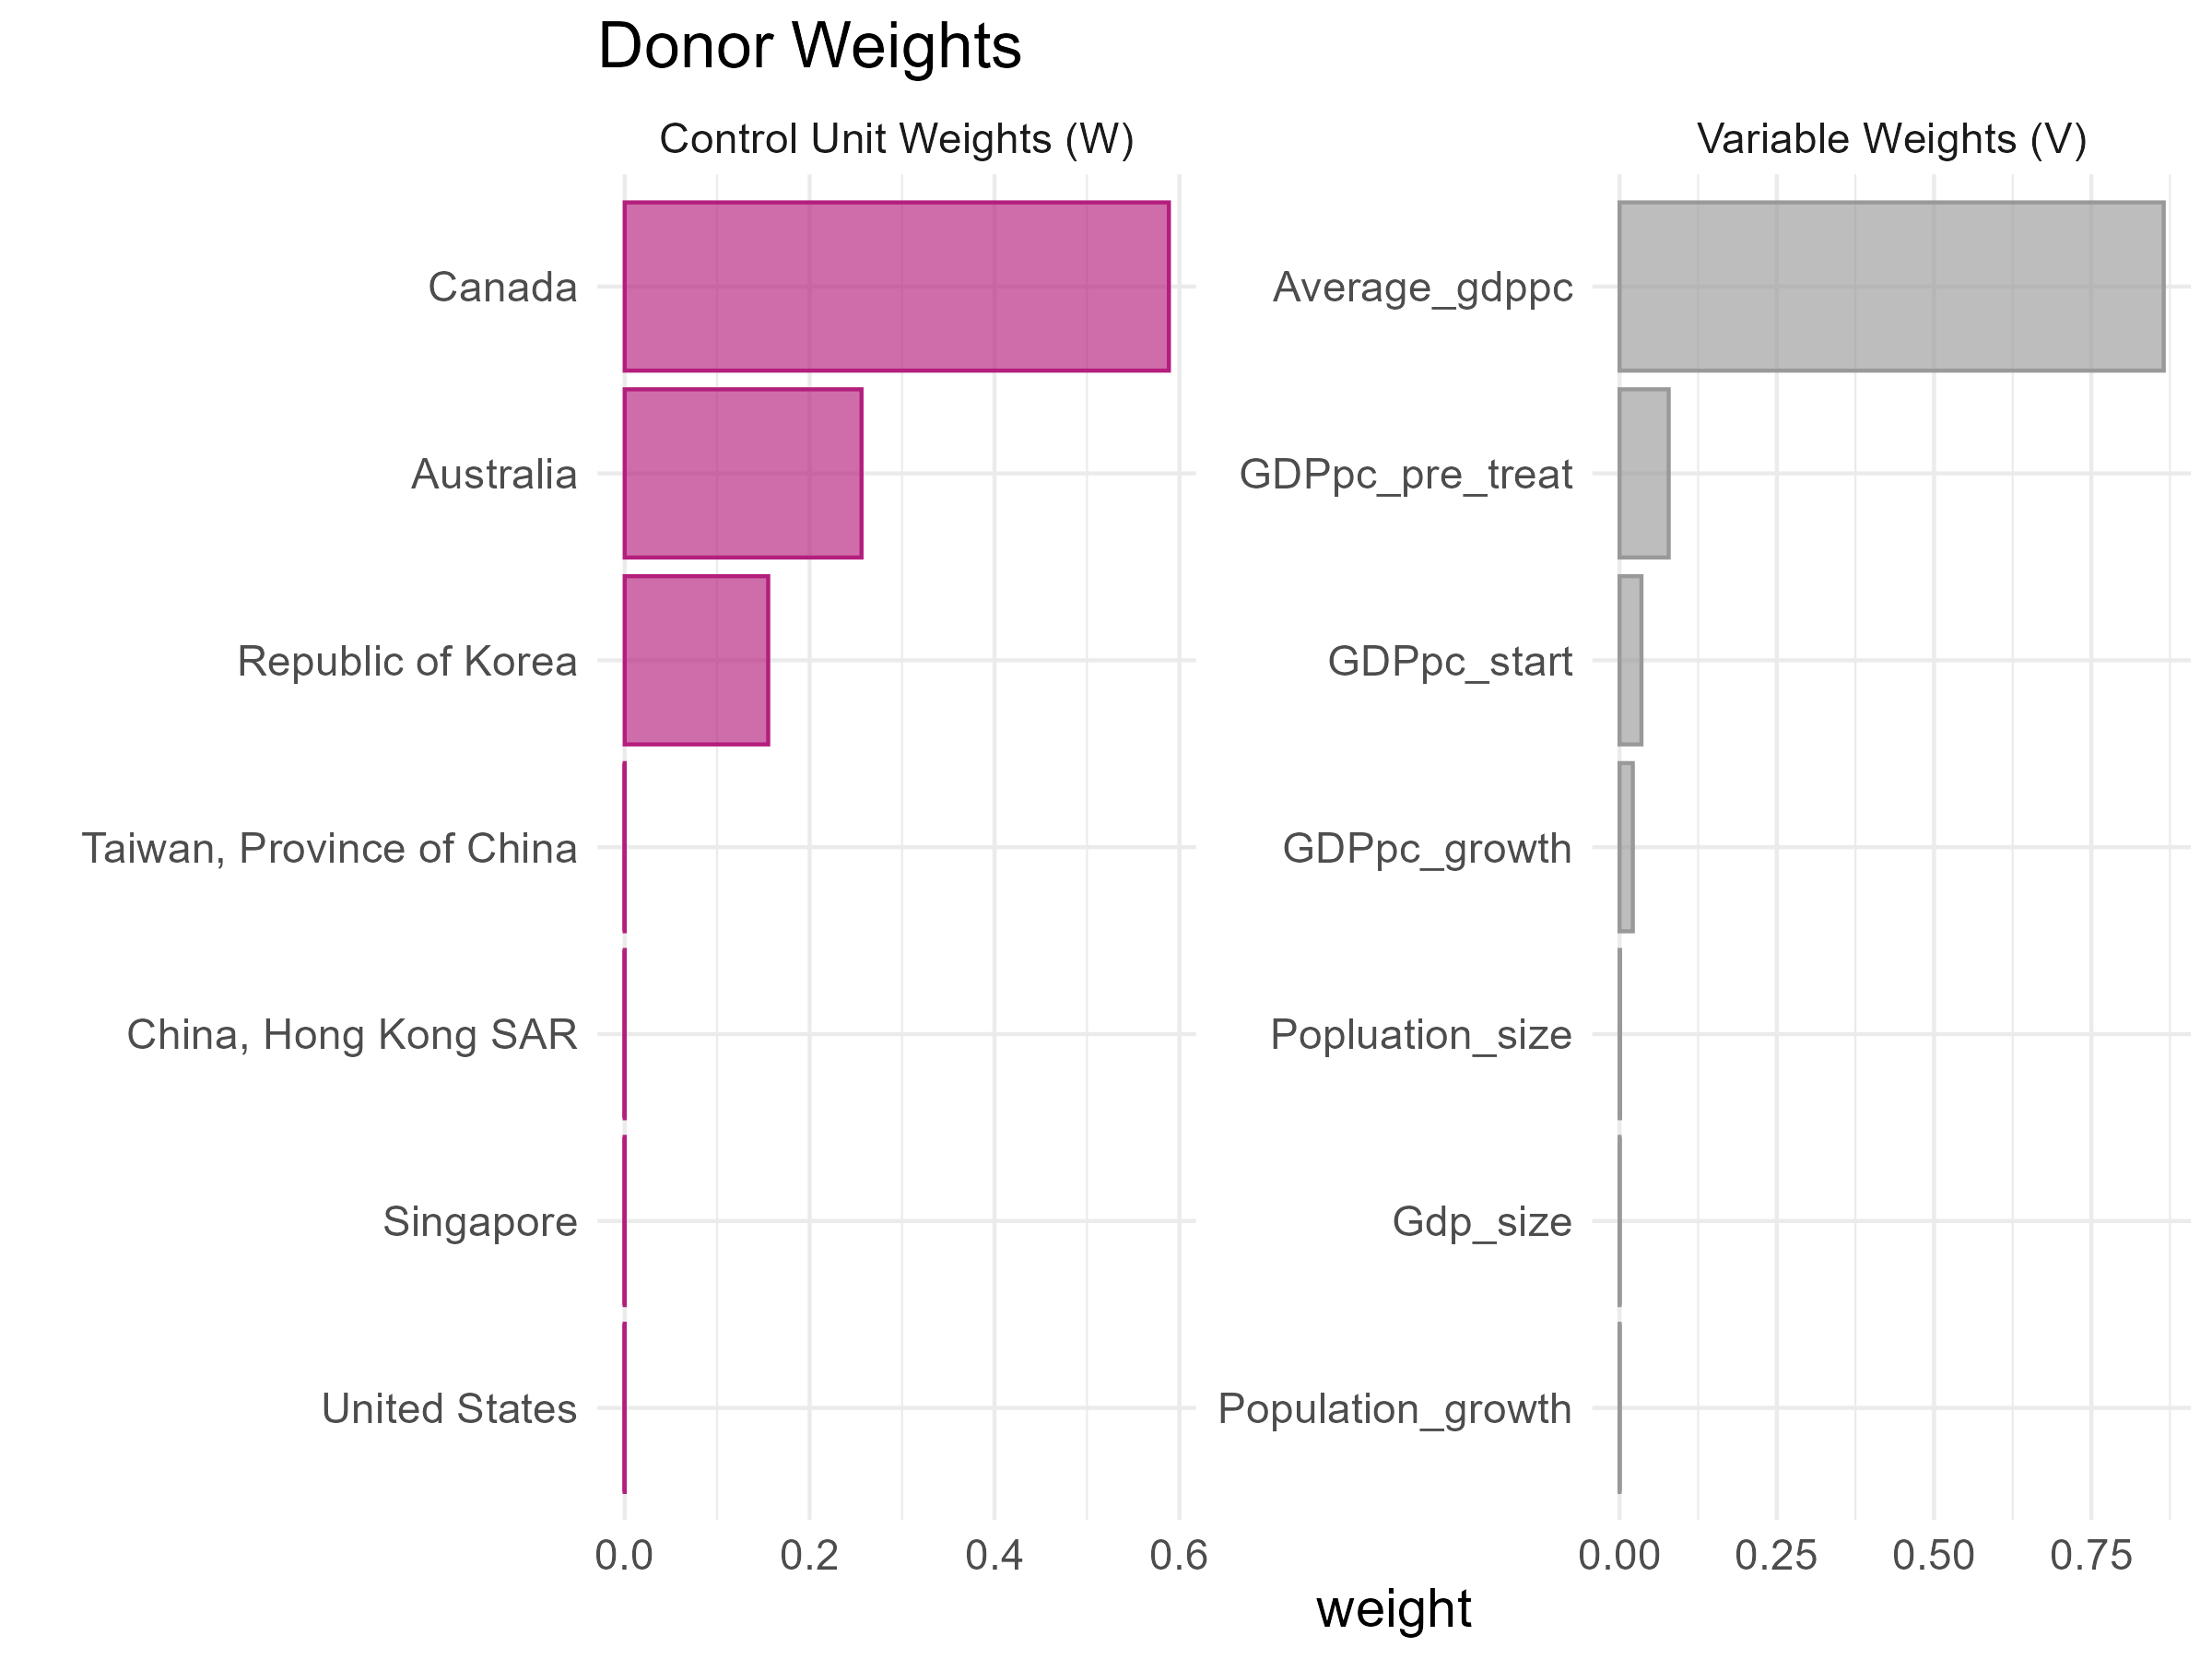

The table this chart was drawn from, first rows:
unit, weight
Canada, 0.5886
Australia, 0.2561
Republic of Korea, 0.1552
Taiwan, Province of China, 1.6537499055526567e-5
China, Hong Kong SAR, 1.0542108636193894e-5
Singapore, 5.8774192339071905e-6
United States, 5.21421742540485e-7
